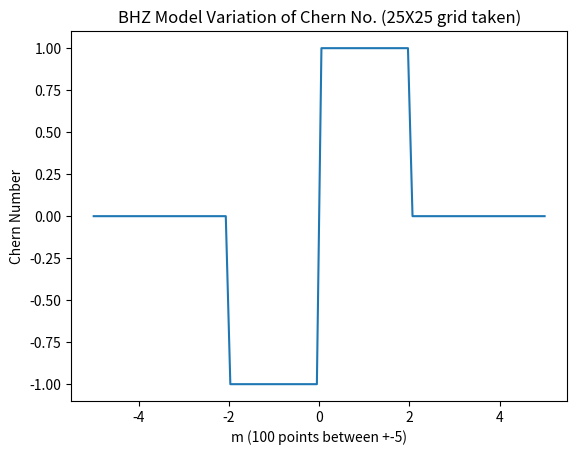

Here is the Python script that generated this plot:
import numpy as np
import matplotlib.pyplot as plt

def chernnoBHZ(N, m):
    kmin, kmax = -np.pi, np.pi
    kxlist = np.linspace(kmin, kmax, N, endpoint=False)#Creates array of equidistant
    #points including kmax and excluding kmin
    kylist = np.linspace(kmin, kmax, N, endpoint=False)

    #Returns lower energy eigen vector
    #at a given BZ point
    def eigenvectlowerH(kx, ky, m):
        H12 = np.sin(kx) - 1j*np.sin(ky)
        H21 = np.sin(kx) + 1j*np.sin(ky)
        H11 = m + np.cos(kx) + np.cos(ky)
        H22 = -H11
        H = np.array([[H11, H12], [H21, H22]])
        eigval, eigvect = np.linalg.eig(H)
        idx = np.argmin(eigval)          
        v = eigvect[:, idx]
        return v / np.linalg.norm(v)     

    sumsq = 0.0

    for i in range(N):
        for j in range(N):

            A = eigenvectlowerH(kxlist[i], kylist[j], m)
            B = eigenvectlowerH(kxlist[i], kylist[(j+1) % N], m)
            C = eigenvectlowerH(kxlist[(i+1) % N], kylist[(j+1)%N], m)
            D = eigenvectlowerH(kxlist[(i+1)%N], kylist[j], m)#j runs from 0 to N-1, total N steps
            #the Nth value and 0th value in discretized kx axis must be one and the same as both kx and ky
            #wraps around themselves

            W = np.vdot(A, B) * np.vdot(B, C) * np.vdot(C, D) * np.vdot(D, A)

            phase = np.log(W / np.abs(W))   # = i*theta
            sumsq += -phase.imag

    ch = sumsq / (2*np.pi)
    return np.round(ch)

#print(chernnoBHZ(101, -1))
M=np.linspace(-5,5,100)
#plt.plot(M,chernnoBHZ(30,M))
C=[]
for i in range(len(M)):
    C.append(chernnoBHZ(25,M[i]))

plt.xlabel('m (100 points between +-5)')
plt.ylabel('Chern Number')
plt.title('BHZ Model Variation of Chern No. (25X25 grid taken)')
plt.plot(M,C)

plt.show()
